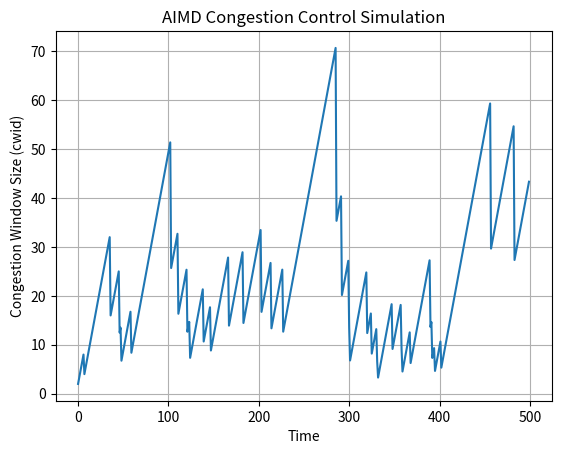

Python code for this plot:
import random
import matplotlib.pyplot as plt

def simulate_aimd(cwid, max_time, prob):
    cwid_values = []
    
    for _ in range(max_time):
        congestion = random.random() < prob
        if congestion:
            cwid = max(1, cwid / 2) #multiplicative decrease
        else:
            cwid += 1 
        cwid_values.append(cwid) #addictive increase 

    plt.plot(range(max_time), cwid_values)
    plt.xlabel('Time')
    plt.ylabel('Congestion Window Size (cwid)')
    plt.title('AIMD Congestion Control Simulation')
    plt.grid()
    plt.show()

if __name__ == "__main__":
    simulate_aimd(cwid=1, max_time=500, prob=0.07)